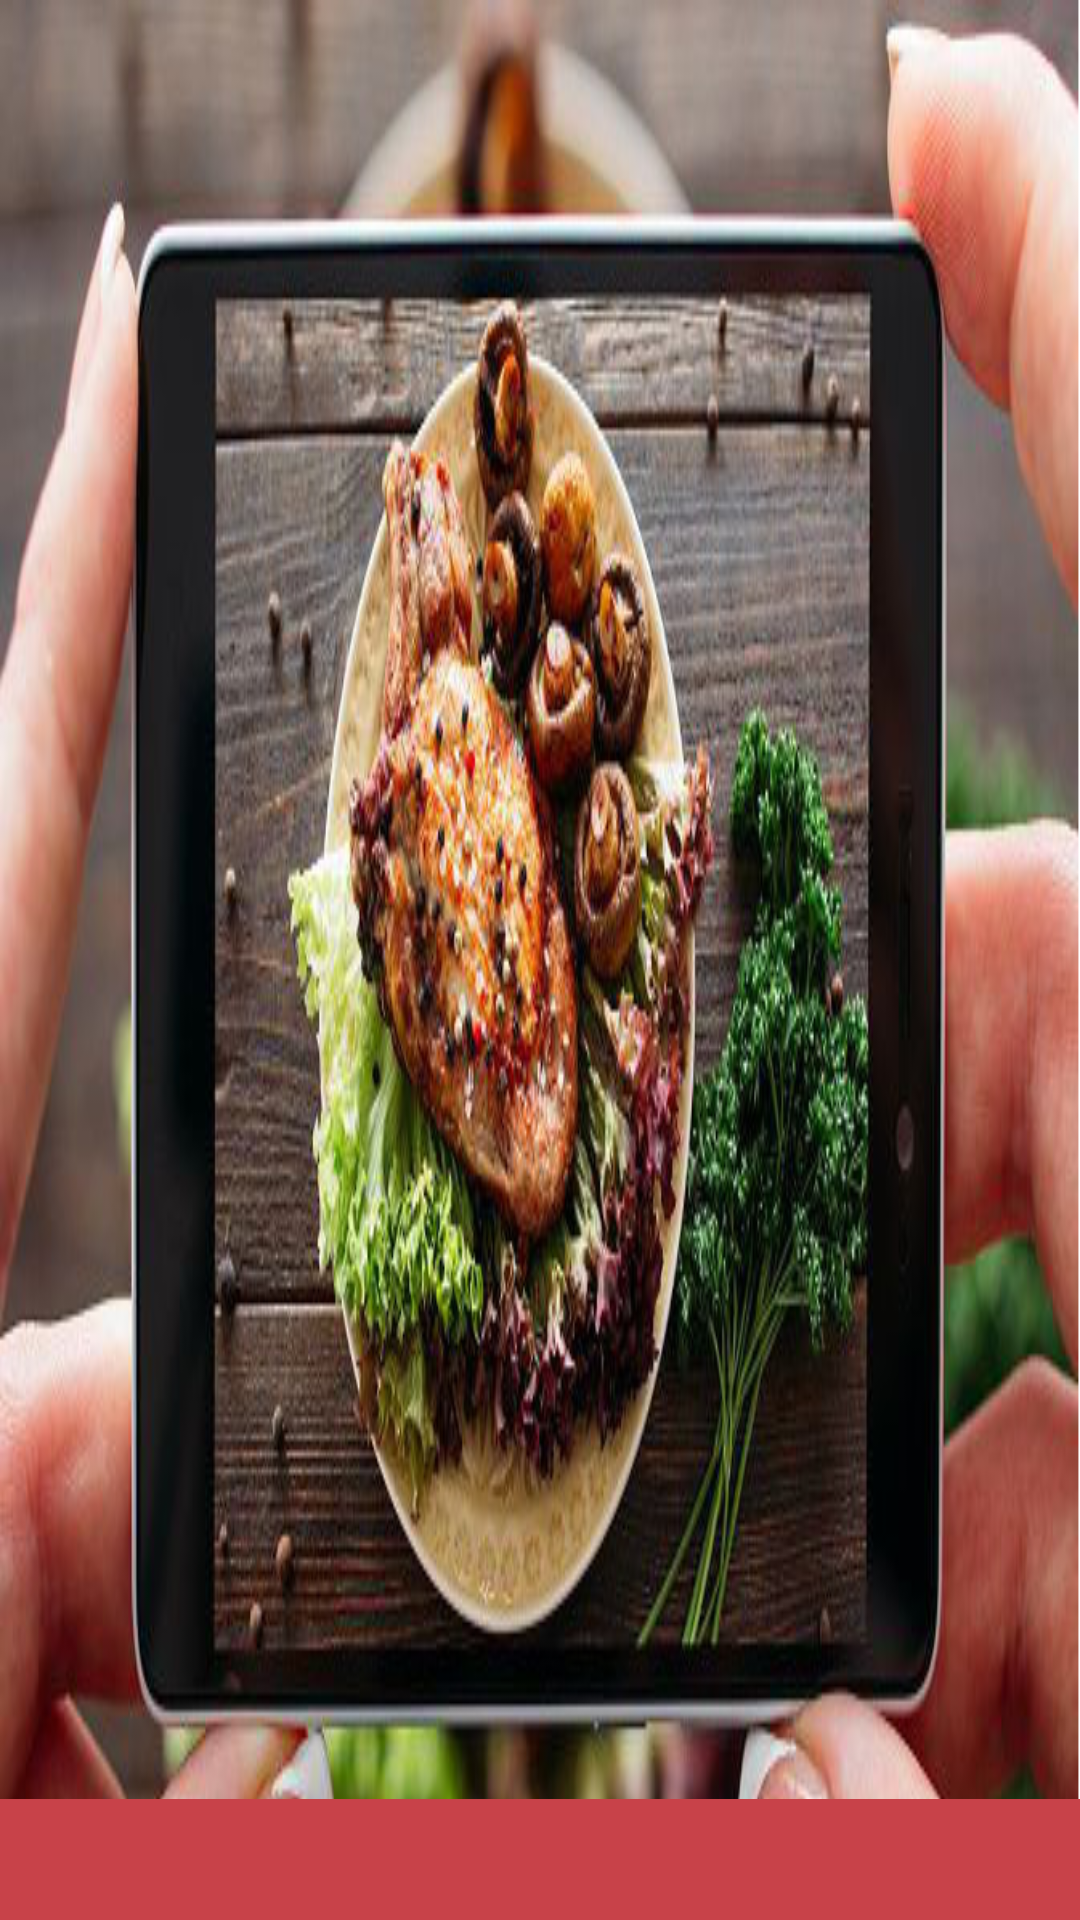

This screen was rendered from an Android layout file. Write that file and the resources it references.
<!-- AndroidManifest.xml: application theme AppTheme -->
<!-- res/layout/collection_widget_list_item.xml -->
<?xml version="1.0" encoding="utf-8"?>
<FrameLayout xmlns:android="http://schemas.android.com/apk/res/android"
    xmlns:tools="http://schemas.android.com/tools"
    android:orientation="horizontal"
    android:layout_width="match_parent"
    android:layout_height="150dp"
    android:minHeight="@dimen/widget_listview_item_height"
    android:weightSum="2"
    android:id="@+id/widget_item_container"
    android:background="@color/colorPrimary">
    <ImageView
        android:id="@+id/widget_item_img"
        android:layout_width="match_parent"
        android:layout_height="match_parent"
        android:scaleType="fitXY"
        android:src="@drawable/recipe_video_720x340"
        />

    <TextView android:id="@+id/widget_item_name"
        android:layout_width="match_parent"
        android:layout_height="wrap_content"
        android:padding="@dimen/cards_padding"
        android:gravity="center"
        android:layout_gravity="bottom"
        android:textColor="@color/main_txt_color"
        android:textAppearance="@style/Base.TextAppearance.AppCompat.Medium"
        android:background="@color/colorPrimary"
        tools:text = "Recipe Name"/>

</FrameLayout>
<!-- resources referenced by this layout -->
<resources>
  <color name="colorPrimary">#C84249</color>
  <color name="main_txt_color">#ffffff</color>
  <dimen name="cards_padding">8dp</dimen>
  <dimen name="widget_listview_item_height">150dp</dimen>
  <!-- drawable recipe_video_720x340: jpg bitmap (drawable, 80160 bytes) -->
  <style name="AppTheme" parent="Theme.AppCompat.Light.DarkActionBar">
          
          <item name="colorPrimary">@color/colorPrimary</item>
          <item name="colorPrimaryDark">@color/colorPrimaryDark</item>
          <item name="colorAccent">@color/colorAccent</item>
      </style>
  <color name="colorPrimaryDark">#AA242B</color>
  <color name="colorAccent">#4c3d3d</color>
</resources>
